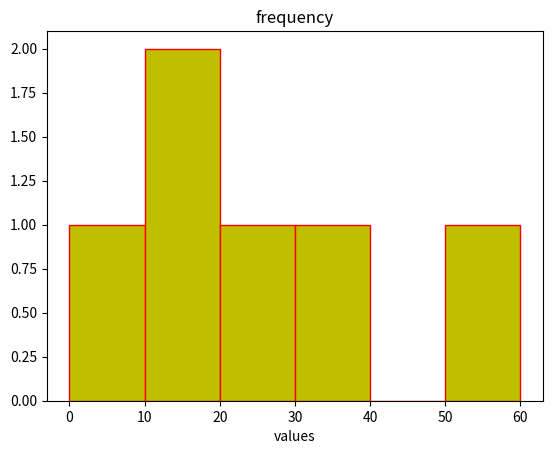

Generate this figure with matplotlib:
import matplotlib.pyplot as plt
data=[5,15,25,35,15,55]
plt.hist(data, bins=[0,10,20,30,40,50,60],facecolor='y' , edgecolor='red')
plt.xlabel('values')
plt.title('frequency')
plt.savefig('student.png')
plt.show()
